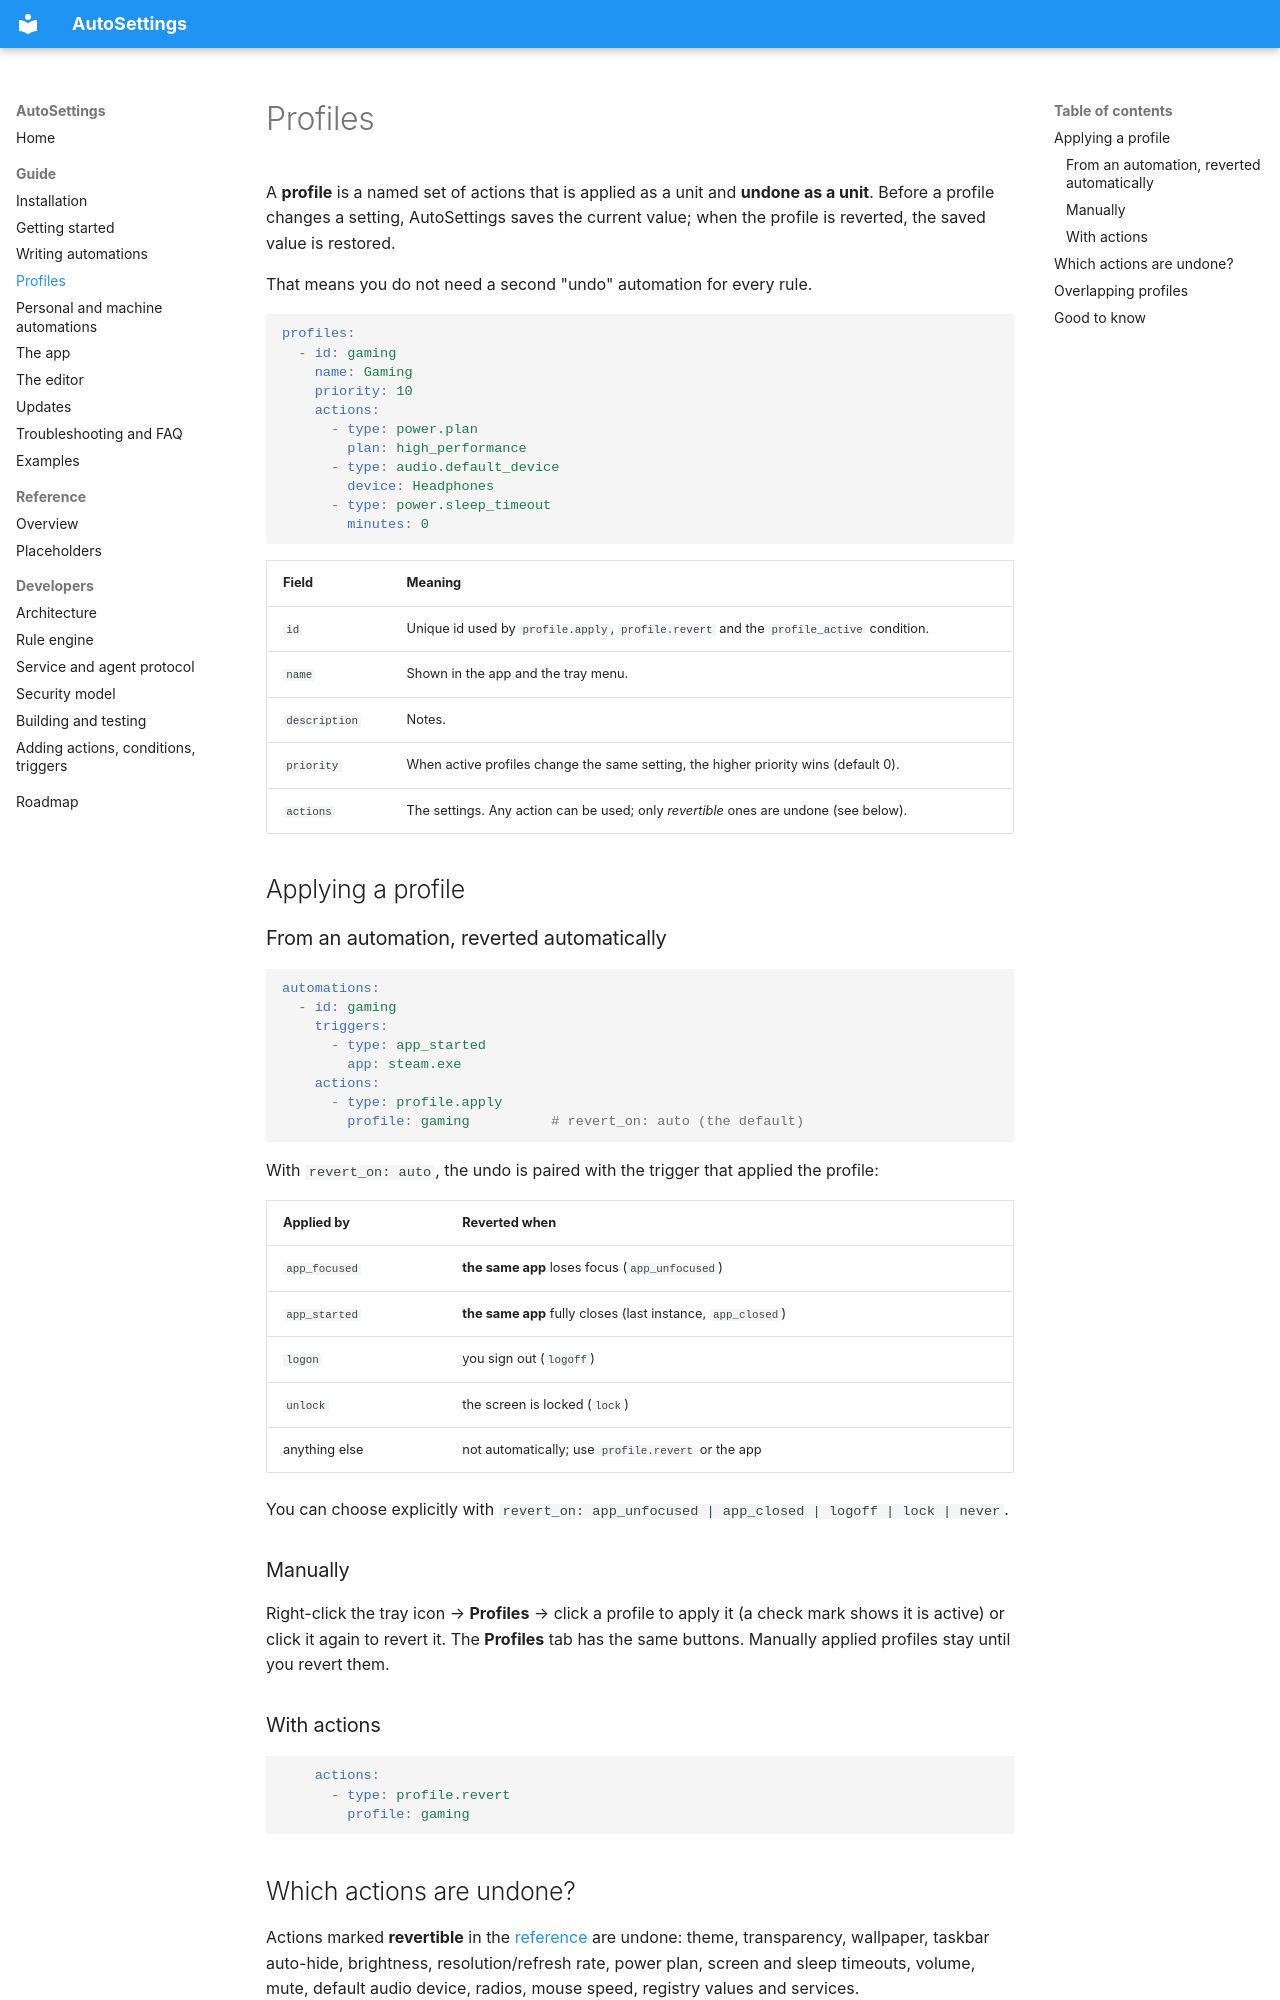

repository: Samet1771/AutoSettings · page: guide/profiles/index.html · generator: mkdocs

# Profiles

A **profile** is a named set of actions that is applied as a unit and **undone as a unit**. Before a profile changes
a setting, AutoSettings saves the current value; when the profile is reverted, the saved value is restored.

That means you do not need a second "undo" automation for every rule.

```yaml
profiles:
  - id: gaming
    name: Gaming
    priority: 10
    actions:
      - type: power.plan
        plan: high_performance
      - type: audio.default_device
        device: Headphones
      - type: power.sleep_timeout
        minutes: 0
```

| Field | Meaning |
|---|---|
| `id` | Unique id used by `profile.apply`, `profile.revert` and the `profile_active` condition. |
| `name` | Shown in the app and the tray menu. |
| `description` | Notes. |
| `priority` | When active profiles change the same setting, the higher priority wins (default 0). |
| `actions` | The settings. Any action can be used; only *revertible* ones are undone (see below). |

## Applying a profile

### From an automation, reverted automatically

```yaml
automations:
  - id: gaming
    triggers:
      - type: app_started
        app: steam.exe
    actions:
      - type: profile.apply
        profile: gaming          # revert_on: auto (the default)
```

With `revert_on: auto`, the undo is paired with the trigger that applied the profile:

| Applied by | Reverted when |
|---|---|
| `app_focused` | **the same app** loses focus (`app_unfocused`) |
| `app_started` | **the same app** fully closes (last instance, `app_closed`) |
| `logon` | you sign out (`logoff`) |
| `unlock` | the screen is locked (`lock`) |
| anything else | not automatically; use `profile.revert` or the app |

You can choose explicitly with `revert_on: app_unfocused | app_closed | logoff | lock | never`.

### Manually

Right-click the tray icon → **Profiles** → click a profile to apply it (a check mark shows it is active) or click it
again to revert it. The **Profiles** tab has the same buttons. Manually applied profiles stay until you revert them.

### With actions

```yaml
    actions:
      - type: profile.revert
        profile: gaming
```

## Which actions are undone?

Actions marked **revertible** in the [reference](../reference/index.md#actions) are undone: theme, transparency,
wallpaper, taskbar auto-hide, brightness, resolution/refresh rate, power plan, screen and sleep timeouts, volume,
mute, default audio device, radios, mouse speed, registry values and services.

Other actions (launch an app, run a command, notification, open a URL, delay) simply run when the profile is applied.
